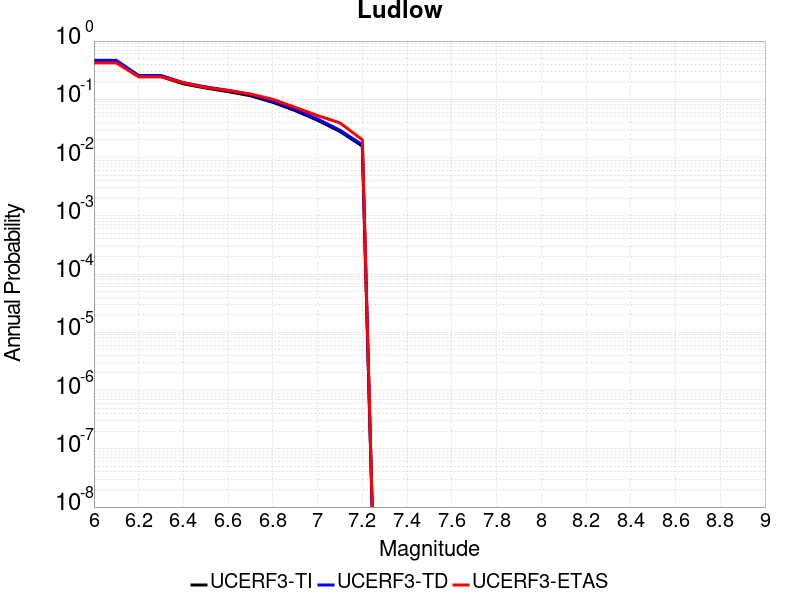

The table this chart was drawn from, first rows:
Magnitude, UCERF3-TI Prob, UCERF3-TD Prob, UCERF3-ETAS Prob
6.0, 0.4427, 0.4664, 0.4212
6.1, 0.4427, 0.4664, 0.4212
6.2, 0.2452, 0.2568, 0.2444
6.3, 0.2452, 0.2568, 0.2444
6.4, 0.1844, 0.1932, 0.1929
6.5, 0.156, 0.1635, 0.1586
6.6, 0.1355, 0.1421, 0.1424
6.7, 0.1151, 0.1207, 0.1232
6.8, 0.08866, 0.0931, 0.1
6.9, 0.06394, 0.0672, 0.07273
7.0, 0.04359, 0.04584, 0.05253
7.1, 0.02805, 0.0295, 0.03939
7.2, 0.0157, 0.0165, 0.0202
